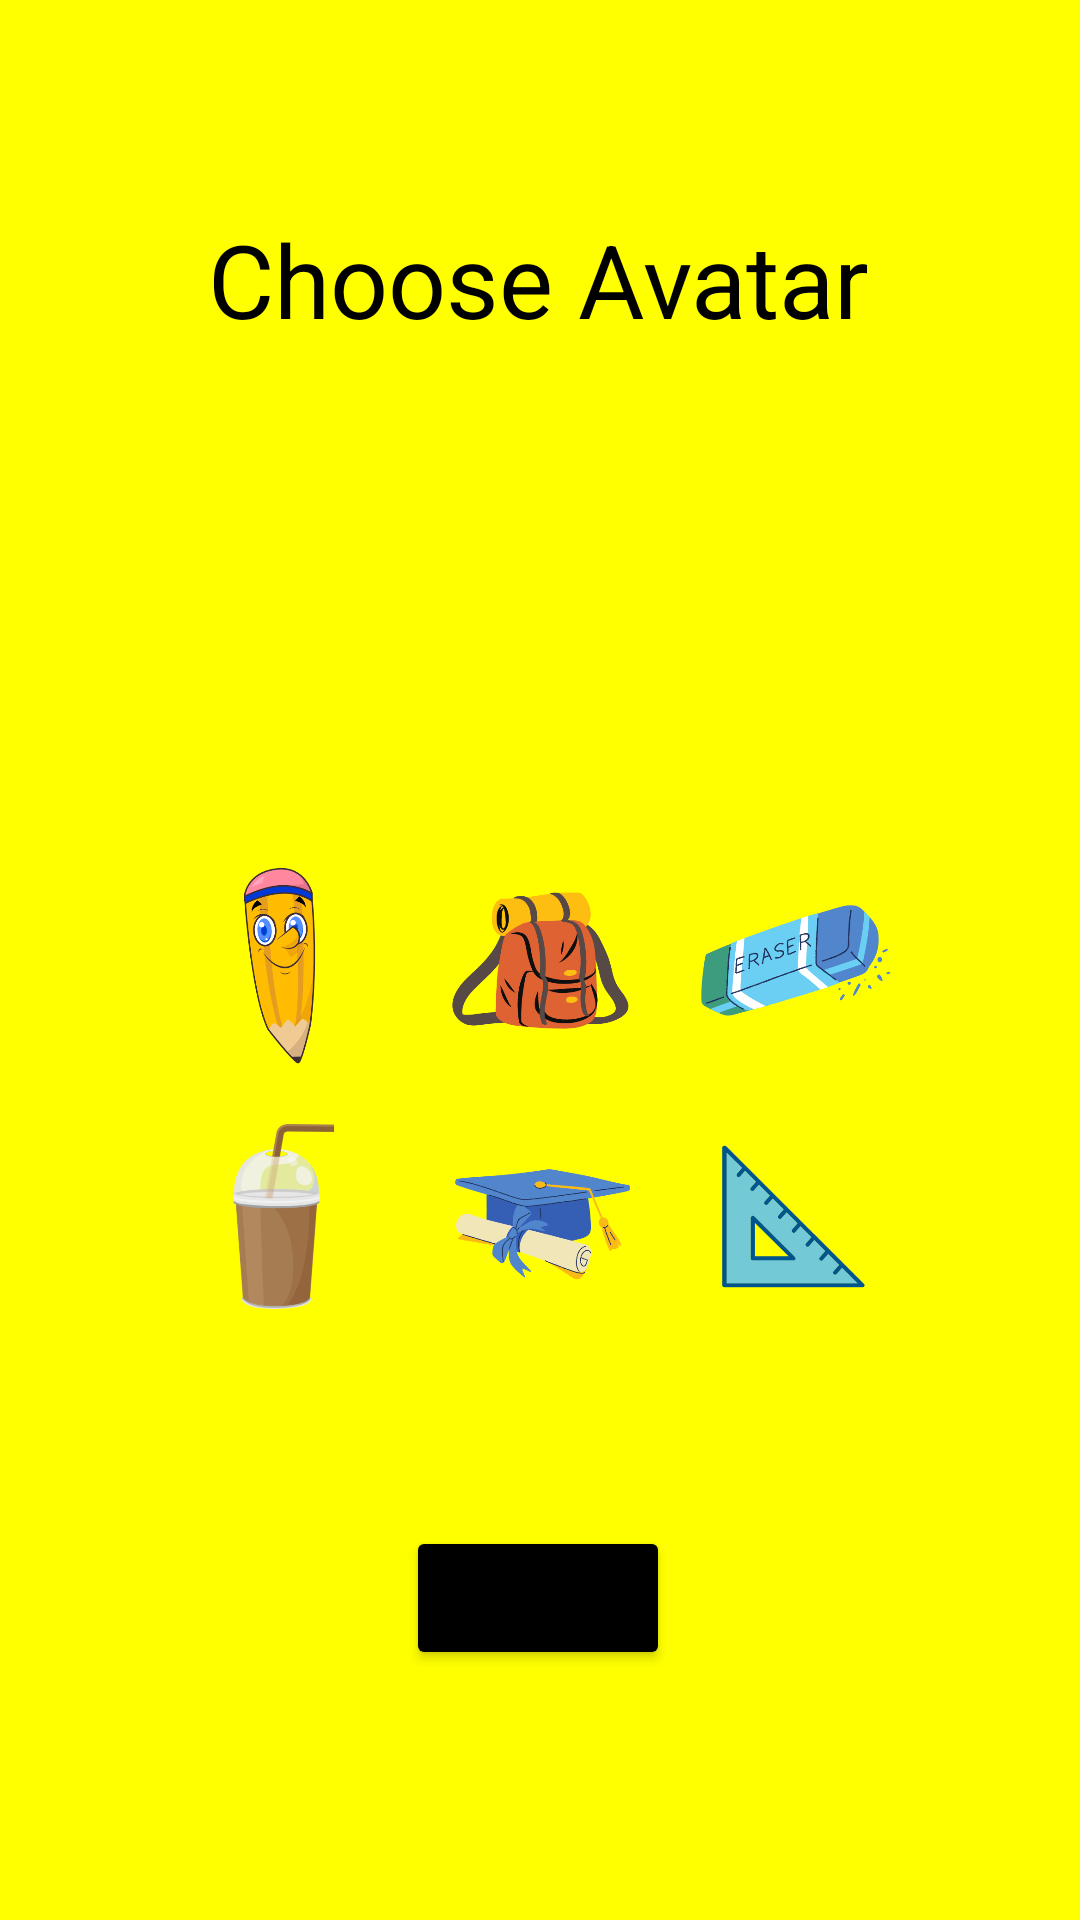

This screen was rendered from an Android layout file. Write that file and the resources it references.
<!-- AndroidManifest.xml: application theme Theme.FlappyQuiz -->
<!-- res/layout/activity_main.xml -->
<?xml version="1.0" encoding="utf-8"?>
<androidx.constraintlayout.widget.ConstraintLayout xmlns:android="http://schemas.android.com/apk/res/android"
    xmlns:app="http://schemas.android.com/apk/res-auto"
    xmlns:tools="http://schemas.android.com/tools"
    android:layout_width="match_parent"
    android:layout_height="match_parent"
    android:background=" #FFFF00"
    tools:context=".MainActivity">

    <ImageView
        android:id="@+id/ruleravatar"
        android:layout_width="81dp"
        android:layout_height="77dp"
        app:layout_constraintBottom_toBottomOf="parent"
        app:layout_constraintEnd_toEndOf="parent"
        app:layout_constraintHorizontal_bias="0.803"
        app:layout_constraintStart_toStartOf="parent"
        app:layout_constraintTop_toTopOf="parent"
        app:layout_constraintVertical_bias="0.652"
        app:srcCompat="@drawable/ruler" />

    <ImageView
        android:id="@+id/hatavatar"
        android:layout_width="81dp"
        android:layout_height="77dp"
        app:layout_constraintBottom_toBottomOf="parent"
        app:layout_constraintEnd_toEndOf="parent"
        app:layout_constraintStart_toStartOf="parent"
        app:layout_constraintTop_toTopOf="parent"
        app:layout_constraintVertical_bias="0.652"
        app:srcCompat="@drawable/hat"
        tools:srcCompat="@drawable/hat" />

    <ImageView
        android:id="@+id/cupavatar"
        android:layout_width="81dp"
        android:layout_height="77dp"
        app:layout_constraintBottom_toBottomOf="parent"
        app:layout_constraintEnd_toEndOf="parent"
        app:layout_constraintHorizontal_bias="0.193"
        app:layout_constraintStart_toStartOf="parent"
        app:layout_constraintTop_toTopOf="parent"
        app:layout_constraintVertical_bias="0.652"
        app:srcCompat="@drawable/milk" />

    <ImageView
        android:id="@+id/bagavatar"
        android:layout_width="81dp"
        android:layout_height="77dp"
        app:layout_constraintBottom_toBottomOf="parent"
        app:layout_constraintEnd_toEndOf="parent"
        app:layout_constraintStart_toStartOf="parent"
        app:layout_constraintTop_toTopOf="parent"
        app:srcCompat="@drawable/bag" />

    <ImageView
        android:id="@+id/eraseravatar"
        android:layout_width="81dp"
        android:layout_height="77dp"
        app:layout_constraintBottom_toBottomOf="parent"
        app:layout_constraintEnd_toEndOf="parent"
        app:layout_constraintHorizontal_bias="0.803"
        app:layout_constraintStart_toStartOf="parent"
        app:layout_constraintTop_toTopOf="parent"
        app:srcCompat="@drawable/eraser" />

    <TextView
        android:id="@+id/textView2"
        android:layout_width="wrap_content"
        android:layout_height="wrap_content"
        android:text="Choose Avatar"
        android:textAppearance="@style/TextAppearance.AppCompat.Display1"
        android:textColor=" #000000"
        app:layout_constraintBottom_toBottomOf="parent"
        app:layout_constraintEnd_toEndOf="parent"
        app:layout_constraintHorizontal_bias="0.497"
        app:layout_constraintStart_toStartOf="parent"
        app:layout_constraintTop_toTopOf="parent"
        app:layout_constraintVertical_bias="0.118" />

    <Button
        android:id="@+id/logout"
        android:layout_width="wrap_content"
        android:layout_height="wrap_content"
        android:backgroundTint="#000000"
        android:text="START"
        app:layout_constraintBottom_toBottomOf="parent"
        app:layout_constraintEnd_toEndOf="parent"
        app:layout_constraintHorizontal_bias="0.498"
        app:layout_constraintStart_toStartOf="parent"
        app:layout_constraintTop_toTopOf="parent"
        app:layout_constraintVertical_bias="0.859" />

    <ImageView
        android:id="@+id/avatardef"
        android:layout_width="116dp"
        android:layout_height="104dp"
        app:layout_constraintBottom_toBottomOf="parent"
        app:layout_constraintEnd_toEndOf="parent"
        app:layout_constraintHorizontal_bias="0.505"
        app:layout_constraintStart_toStartOf="parent"
        app:layout_constraintTop_toTopOf="parent"
        app:layout_constraintVertical_bias="0.256"
        app:srcCompat="@drawable/usericon" />

    <ImageView
        android:id="@+id/pencilavatar"
        android:layout_width="81dp"
        android:layout_height="77dp"
        app:layout_constraintBottom_toBottomOf="parent"
        app:layout_constraintEnd_toEndOf="parent"
        app:layout_constraintHorizontal_bias="0.193"
        app:layout_constraintStart_toStartOf="parent"
        app:layout_constraintTop_toTopOf="parent"
        app:srcCompat="@drawable/pen" />

</androidx.constraintlayout.widget.ConstraintLayout>
<!-- resources referenced by this layout -->
<resources>
  <!-- drawable bag: png bitmap (drawable, 26487 bytes) -->
  <!-- drawable eraser: png bitmap (drawable, 27711 bytes) -->
  <!-- drawable hat: png bitmap (drawable, 24763 bytes) -->
  <!-- drawable milk: png bitmap (drawable, 29114 bytes) -->
  <!-- drawable pen: png bitmap (drawable, 29381 bytes) -->
  <!-- drawable ruler: png bitmap (drawable, 9473 bytes) -->
  <style name="Theme.FlappyQuiz" parent="Theme.MaterialComponents.DayNight.DarkActionBar">
          
          <item name="colorPrimary">@color/purple_500</item>
          <item name="colorPrimaryVariant">@color/purple_700</item>
          <item name="colorOnPrimary">@color/white</item>
          
          <item name="colorSecondary">@color/teal_200</item>
          <item name="colorSecondaryVariant">@color/teal_700</item>
          <item name="colorOnSecondary">@color/black</item>
          
          <item name="android:statusBarColor" tools:targetApi="l">?attr/colorPrimaryVariant</item>
          
      </style>
  <!-- not gathered from this repository: default colours our renderer supplied (Android Studio template values) -->
  <color name="purple_500">#FF6200EE</color>
  <color name="purple_700">#FF3700B3</color>
  <color name="teal_200">#FF03DAC5</color>
  <color name="teal_700">#FF018786</color>
  <color name="black">#FF000000</color>
  <color name="white">#FFFFFFFF</color>
</resources>
